The GitHub repository OliverButlerSU/Realtime-Chess-Digitizer contains a labelled image folder "Piece Occupation" with 2 categories: occupied square, unoccupied square. Examples follow, each with its label.

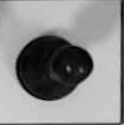
Label: occupied square

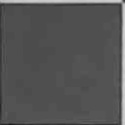
Label: unoccupied square

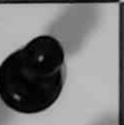
Label: occupied square

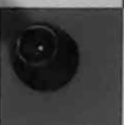
Label: occupied square

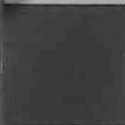
Label: unoccupied square

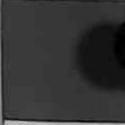
Label: unoccupied square
